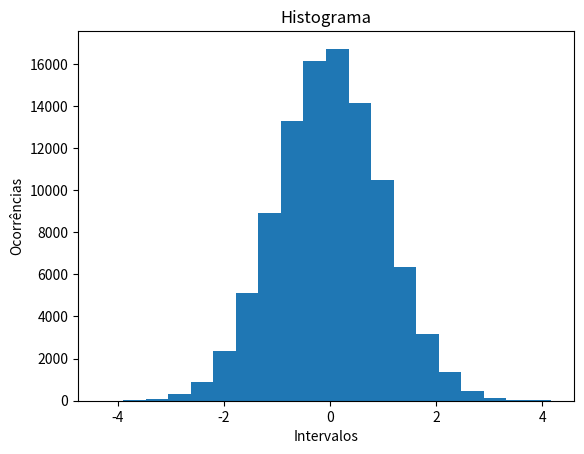

Source code (Python):
import matplotlib.pyplot as plt
import numpy as np

n_points = 100000
n_bins = 20
rng = np.random.default_rng(1000)

#gerar as distribuicoes
dist = rng.standard_normal(n_points)
#criar a imagem
fig, ax = plt.subplots()

#colocar na imagem os dados
ax.hist(dist, bins=n_bins)
ax.set_xlabel('Intervalos')
ax.set_ylabel('Ocorrências')
ax.set_title('Histograma')

plt.show()